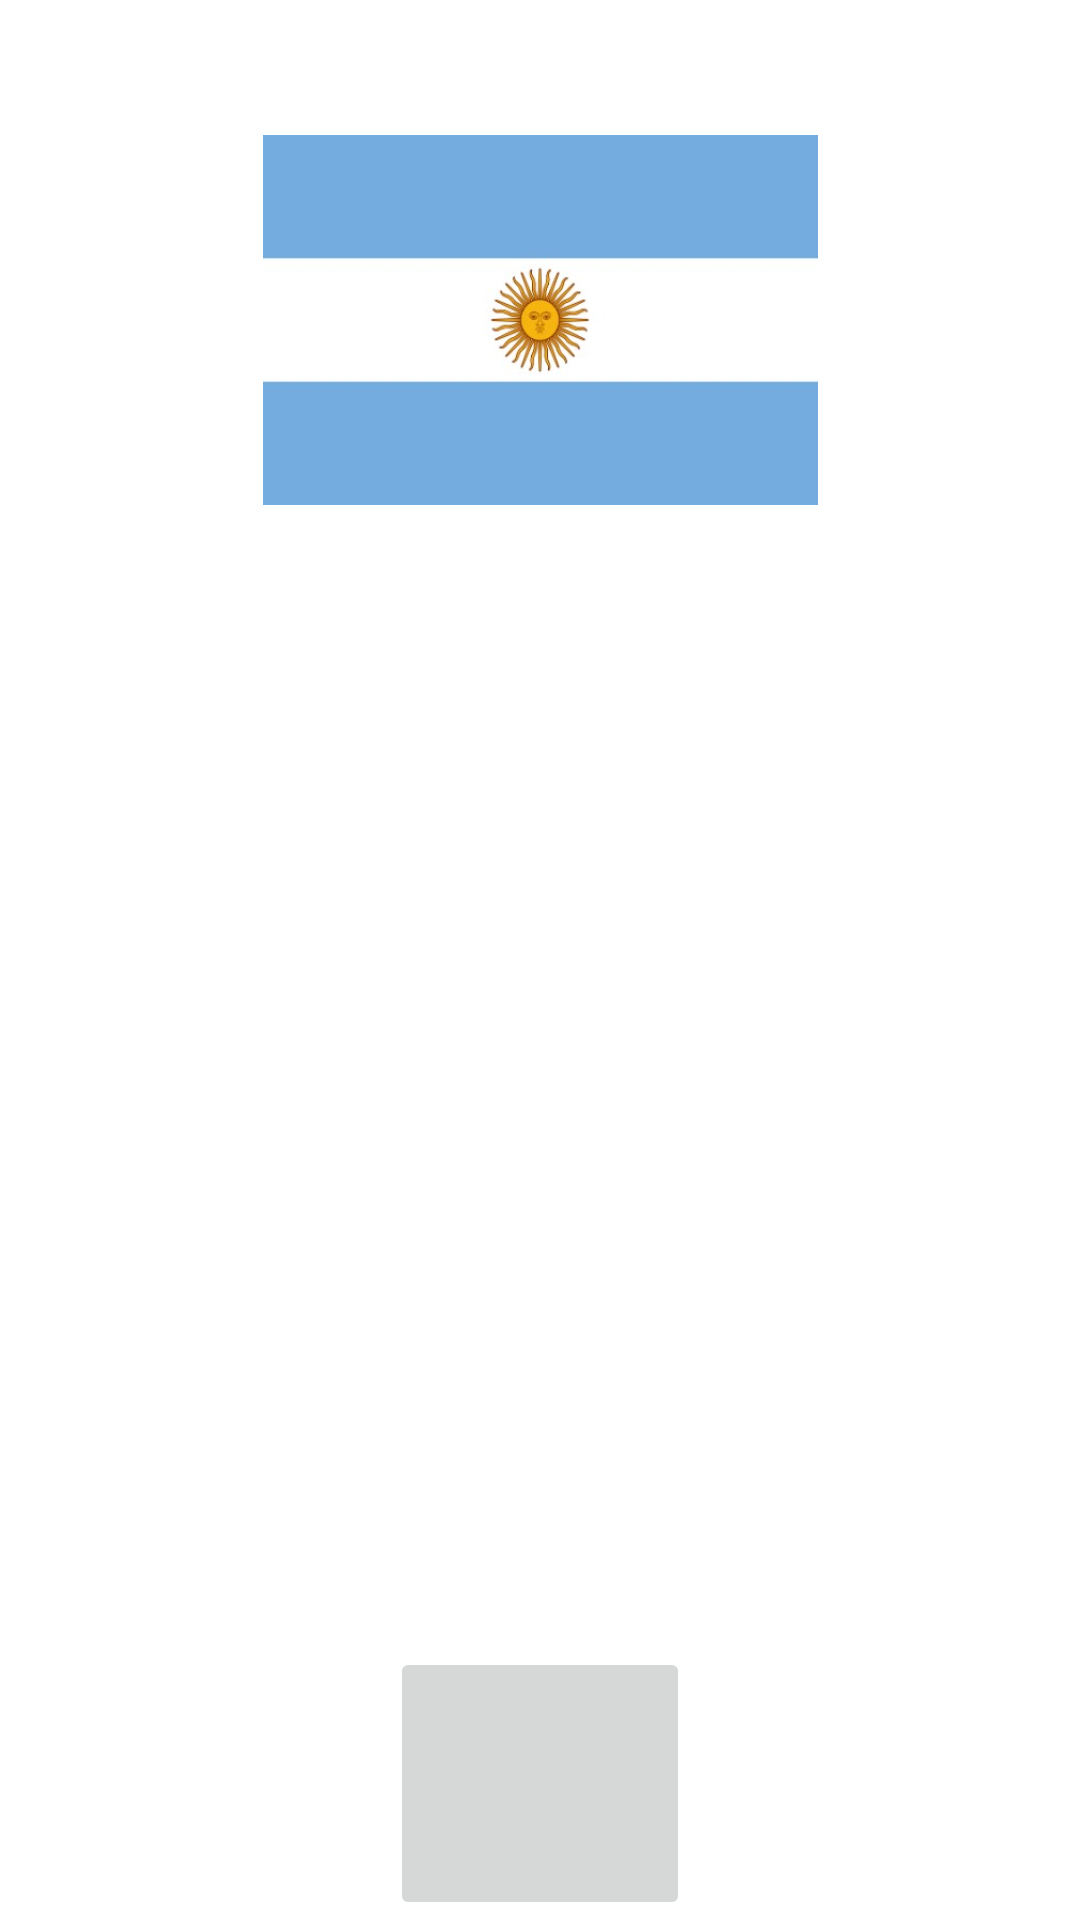

Write the Android layout XML for this screen, with the resource values it uses.
<!-- AndroidManifest.xml: application theme Theme.GeographyPlay -->
<!-- res/layout/pais2_layout.xml -->
<?xml version="1.0" encoding="utf-8"?>
<LinearLayout
    xmlns:android="http://schemas.android.com/apk/res/android"
    android:layout_width="fill_parent"
    android:layout_height="fill_parent"
    android:orientation="vertical">

    <TextView
        android:id="@+id/txtTitulo2"
        android:layout_width="wrap_content"
        android:layout_height="0dp"
        android:layout_weight="0.0625"
        android:layout_gravity="center"
        android:text="@string/argentina"
        android:textColor="@android:color/background_light"
        android:textSize="35sp"/>

    <ImageView
        android:id="@+id/argentina"
        android:layout_width="fill_parent"
        android:layout_height="0dp"
        android:layout_weight="0.17"
        android:src="@drawable/argentina"/>

    <TextView
        android:id="@+id/txtContenido1"
        android:layout_width="fill_parent"
        android:layout_height="0dp"
        android:layout_weight="0.525"
        android:textColor="@android:color/background_light"
        android:text="@string/contenido_txt2"
        android:textSize="22sp"/>

    <ImageButton
        android:id="@+id/ibtnArg"
        android:layout_width="100dp"
        android:layout_height="0dp"
        android:layout_weight="0.125"
        android:src="@drawable/sound"
        android:layout_gravity="center"/>

</LinearLayout>
<!-- resources referenced by this layout -->
<resources>
  <!-- drawable argentina: jpg bitmap (drawable, 11346 bytes) -->
  <string name="argentina">ARGENTINA</string>
  <string name="contenido_txt2">NOMBRE OFICIAL: República Argentina.\nEXTENSIÓN TERRITORIAL: 2.78 Millones de Kilómetros Cuadrados\nPOBLACIÓN: 43.85 millones de personas aproximadamente\nCAPITAL: Buenos Aires\nIDIOMA: Su idioma oficial es el Español\nGENTILICIO: Argentino/na\nMONEDA: Peso Argentino</string>
  <style name="Theme.GeographyPlay" parent="Theme.MaterialComponents.DayNight.DarkActionBar">
          
          <item name="colorPrimary">@color/purple_500</item>
          <item name="colorPrimaryVariant">@color/purple_700</item>
          <item name="colorOnPrimary">@color/white</item>
          
          <item name="colorSecondary">@color/teal_200</item>
          <item name="colorSecondaryVariant">@color/teal_700</item>
          <item name="colorOnSecondary">@color/black</item>
          
          <item name="android:statusBarColor" tools:targetApi="l">?attr/colorPrimaryVariant</item>
          
      </style>
  <color name="purple_500">#0879A4</color>
  <color name="purple_700">#086BA4</color>
  <color name="white">#FFFFFFFF</color>
  <color name="teal_200">#FF03DAC5</color>
  <color name="teal_700">#FF018786</color>
  <color name="black">#FF000000</color>
</resources>
